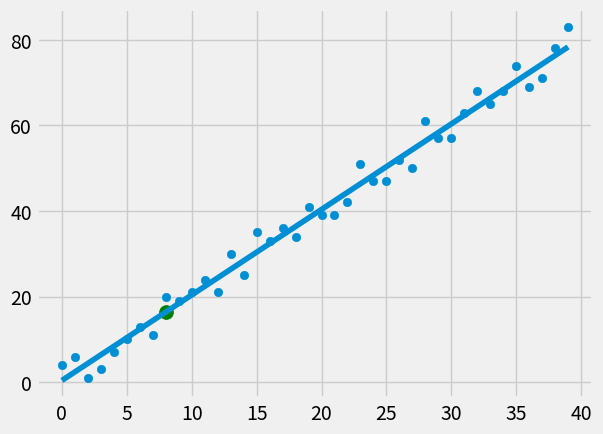

This chart was generated by the following Python code:
from statistics import mean
import numpy as np
import matplotlib.pyplot as plt
from matplotlib import style
import random

style.use('fivethirtyeight')

#xs = np.array([1,2,3,4,5,6], dtype = np.float64)
#ys = np.array([5,4,6,5,6,7], dtype = np.float64)

def create_dataset(hm,variance,step = 2,correlation =False):  #how much,variance, step
    val = 1
    ys = []
    for i in range(hm):
        y = val + random.randrange(-variance,variance)
        ys.append(y)
        if correlation and correlation == 'pos' :
            val+=step
        elif correlation and correlation == 'neg' :
            val-=step
    xs = [i for i in range(len(ys))]
    
    return np.array(xs,dtype = np.float64), np.array(ys,dtype = np.float64)      

#function for mean
def best_fit_slope_and_intercept(xs,ys):
#mean
   m = ( ((mean(xs) * mean(ys)) - mean(xs * ys)) /
           ((mean(xs)*mean(xs)) - mean(xs*xs)) )

#interception
   b = mean(ys) - (m * mean(xs))
   return m,b

def squared_error(ys_orig,ys_line):
   return sum((ys_line - ys_orig)**2)

#coefitient of determination
def coefficient_of_determination(ys_orig,ys_line):
    y_mean_line = [mean(ys_orig) for y in ys_orig]
    squared_error_regr = squared_error(ys_orig,ys_line)
    squared_error_y_mean = squared_error(ys_orig,y_mean_line)
    return 1 - (squared_error_regr / squared_error_y_mean)

#datasate
xs,ys = create_dataset(40,5,2,correlation='pos')

#storing the value of the mean
m,b = best_fit_slope_and_intercept(xs,ys)

# y = mx+b for all x's
regression_line = [(m*x)+b for x in xs]

predict_x = 8
predict_y = (m * predict_x) + b

#r sqaure error value
r_squared = coefficient_of_determination(ys,regression_line)
print(r_squared)

#print(m,b)
#show
plt.scatter(xs,ys)
plt.plot(xs,regression_line)
plt.scatter(predict_x,predict_y,s=100,color = 'g')
plt.show()